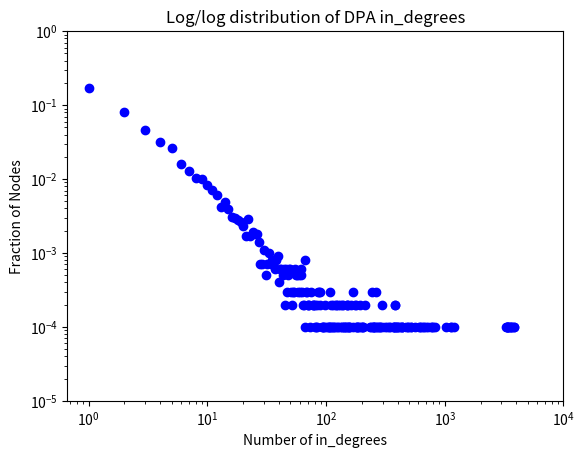

This chart was generated by the following Python code:
"""
Provided code for application portion of module 1

Helper class for implementing efficient version
of DPA algorithm
"""

# general imports
import random
import matplotlib.pyplot as plt

num_nodes = 10000
m = 13

class DPATrial:
    """
    Simple class to encapsulate optimized trials for DPA algorithm
    
    Maintains a list of node numbers with multiple instances of each number.
    The number of instances of each node number are
    in the same proportion as the desired probabilities
    
    Uses random.choice() to select a node number from this list for each trial.
    """

    def __init__(self, num_nodes):
        """
        Initialize a DPATrial object corresponding to a 
        complete graph with num_nodes nodes
        
        Note the initial list of node numbers has num_nodes copies of
        each node number
        """
        self._num_nodes = num_nodes
        self._node_numbers = [node for node in range(num_nodes) for dummy_idx in range(num_nodes)]


    def run_trial(self, num_nodes):
        """
        Conduct num_node trials using by applying random.choice()
        to the list of node numbers
        
        Updates the list of node numbers so that the number of instances of
        each node number is in the same ratio as the desired probabilities
        
        Returns:
        Set of nodes
        """
        
        # compute the neighbors for the newly-created node
        new_node_neighbors = set()
        for dummy_idx in range(num_nodes):
            new_node_neighbors.add(random.choice(self._node_numbers))
        
        # update the list of node numbers so that each node number 
        # appears in the correct ratio
        self._node_numbers.append(self._num_nodes)
        self._node_numbers.extend(list(new_node_neighbors))
        
        #update the number of nodes
        self._num_nodes += 1
        return new_node_neighbors

def make_complete_graph(num_nodes):
    '''make fully populated graph'''
    edges = dict()
    for start_node in range(0,num_nodes):
        edges[start_node] = set()
        for end_node in range(0,num_nodes):
            if start_node != end_node:
                edges[start_node].add(end_node)
    return edges

def make_dpa_graph(m,n):
  graph = make_complete_graph(m)
  new_node = DPATrial(m)
  for i in range(m, n):
    graph[i] = new_node.run_trial(m)
  return graph

def make_plot(degree_dist):
  x,y = zip(*degree_dist.items())
  plt.xscale('log')
  plt.yscale('log')
  plt.plot(x,y,'bo')
  plt.title('Log/log distribution of DPA in_degrees')
  plt.ylabel('Fraction of Nodes')
  plt.xlabel('Number of in_degrees')
  plt.axis([0,10000,0.00001,1])
  plt.show()

def compute_in_degrees(digraph):
    '''compute in_degrees of a given graph'''
    in_degrees = dict()
    for start_node in digraph:
        for end_node in digraph[start_node]:
            if end_node in in_degrees:
                in_degrees[end_node] += 1
            else:
                in_degrees[end_node] = 1
        if start_node not in in_degrees:
            in_degrees[start_node] = 0
    return in_degrees

def in_degree_distribution(digraph):
  # added normalization
  total_nodes = len(digraph)
  degree_dist = dict()
  for i in digraph:
    if degree_dist.get(digraph[i]) == None:
      degree_dist[digraph[i]] = 1
    else:
      degree_dist[digraph[i]] += 1
  for i in degree_dist:
    degree_dist[i] = float(degree_dist[i]) / float(total_nodes)
  return degree_dist

digraph = make_dpa_graph(m,num_nodes)
in_degs = compute_in_degrees(digraph)
degree_dist = in_degree_distribution(in_degs)
make_plot(degree_dist)
